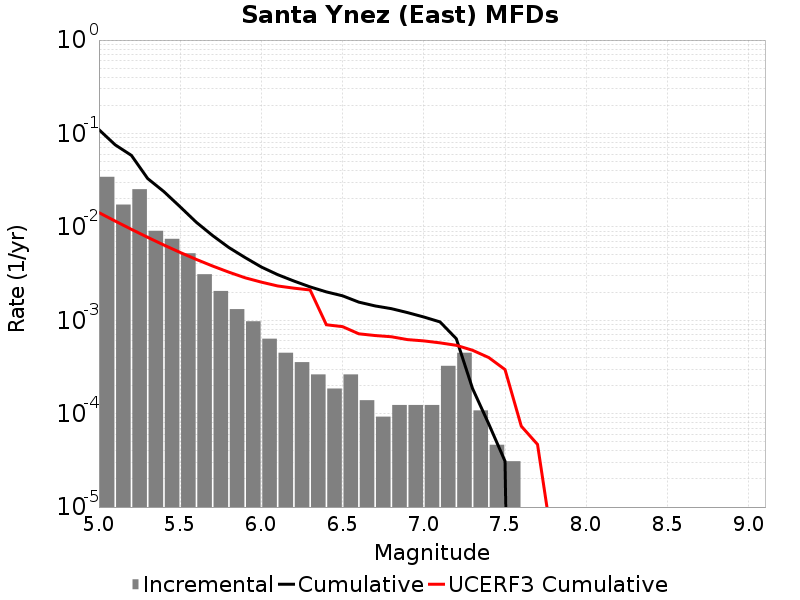

The table this chart was drawn from, first rows:
Magnitude, Incremental Rate, Cumulative Rate, UCERF3 Cumulative Rate
5.05, 0.03433, 0.1099, 0.0142
5.15, 0.01732, 0.07554, 0.01153
5.25, 0.02531, 0.05822, 0.00941
5.35, 0.009071, 0.03291, 0.007724
5.45, 0.007446, 0.02384, 0.006385
5.55, 0.005217, 0.01639, 0.005322
5.65, 0.003111, 0.01118, 0.004477
5.75, 0.002059, 0.008065, 0.003805
5.85, 0.001316, 0.006006, 0.003272
5.95, 9.752211E-4, 0.00469, 0.002849
6.05, 6.346677E-4, 0.003715, 0.002559
6.15, 4.489113E-4, 0.00308, 0.00233
6.25, 3.560331E-4, 0.002632, 0.002207
6.35, 2.6315489E-4, 0.002276, 0.002111
6.45, 1.857564E-4, 0.002012, 8.950138E-4
6.55, 2.6315489E-4, 0.001827, 8.5437566E-4
6.65, 1.393173E-4, 0.001563, 7.159997E-4
6.75, 9.28782E-5, 0.001424, 6.862513E-4
6.85, 1.238376E-4, 0.001331, 6.6595303E-4
6.95, 1.238376E-4, 0.001207, 6.205379E-4
7.05, 1.238376E-4, 0.001084, 6.012778E-4
7.15, 3.250737E-4, 9.597414E-4, 5.7280133E-4
7.25, 4.489113E-4, 6.346677E-4, 5.3914456E-4
7.35, 1.083579E-4, 1.857564E-4, 4.7718454E-4
7.45, 4.64391E-5, 7.73985E-5, 3.9857303E-4
7.55, 3.09594E-5, 3.09594E-5, 2.9640747E-4
7.65, 0.0, 0.0, 7.346239E-5
7.75, 0.0, 0.0, 4.6841236E-5
7.85, 0.0, 0.0, 3.2584514E-6
7.95, 0.0, 0.0, 0.0
8.05, 0.0, 0.0, 0.0
8.15, 0.0, 0.0, 0.0
8.25, 0.0, 0.0, 0.0
8.35, 0.0, 0.0, 0.0
8.45, 0.0, 0.0, 0.0
8.55, 0.0, 0.0, 0.0
8.65, 0.0, 0.0, 0.0
8.75, 0.0, 0.0, 0.0
8.85, 0.0, 0.0, 0.0
8.95, 0.0, 0.0, 0.0
9.05, 0.0, 0.0, 0.0
